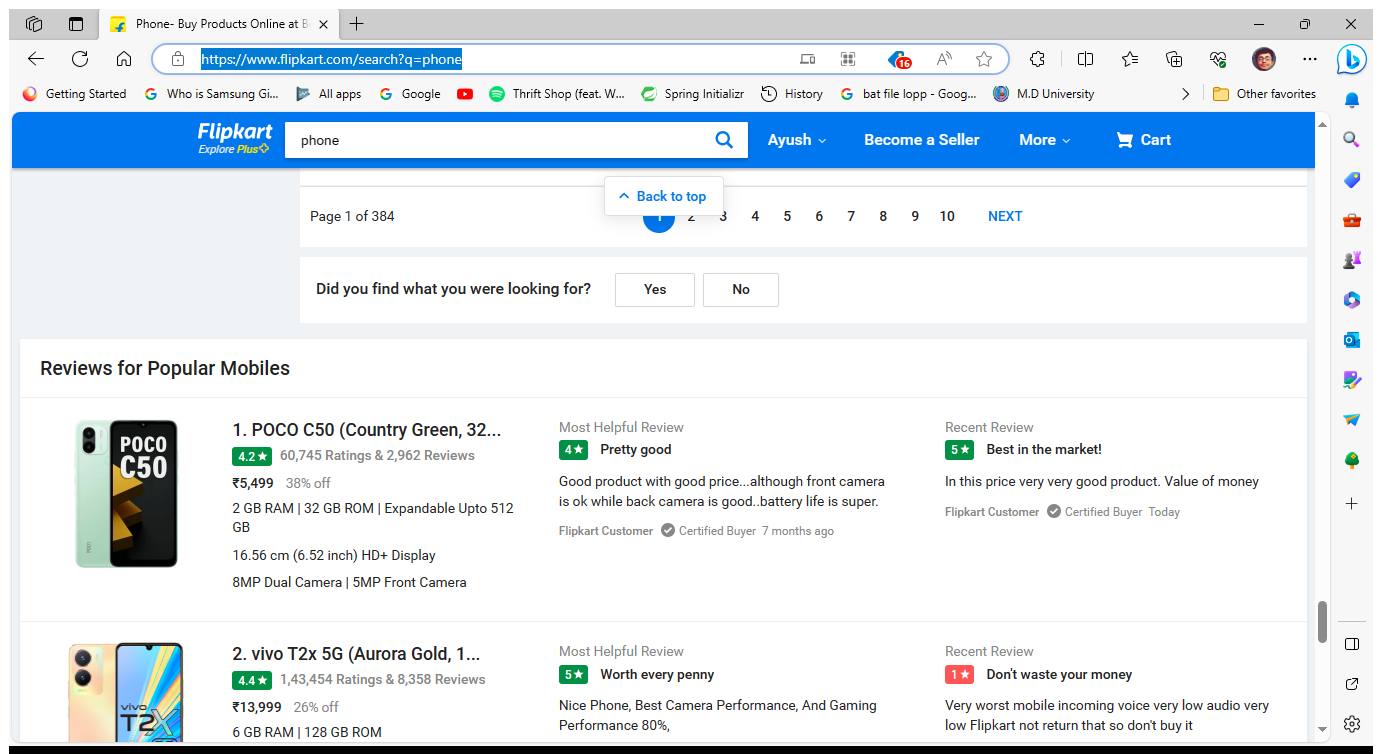
Workflow: Ecommerce

Step 1: Use Browser Edge: Phone- Buy Products Online at Best Price in India - All Categories | Flipkart.com in window 'Phone- Buy Products Online at Best Price in India - All Categories | Flipkart.com' (msedge.exe)

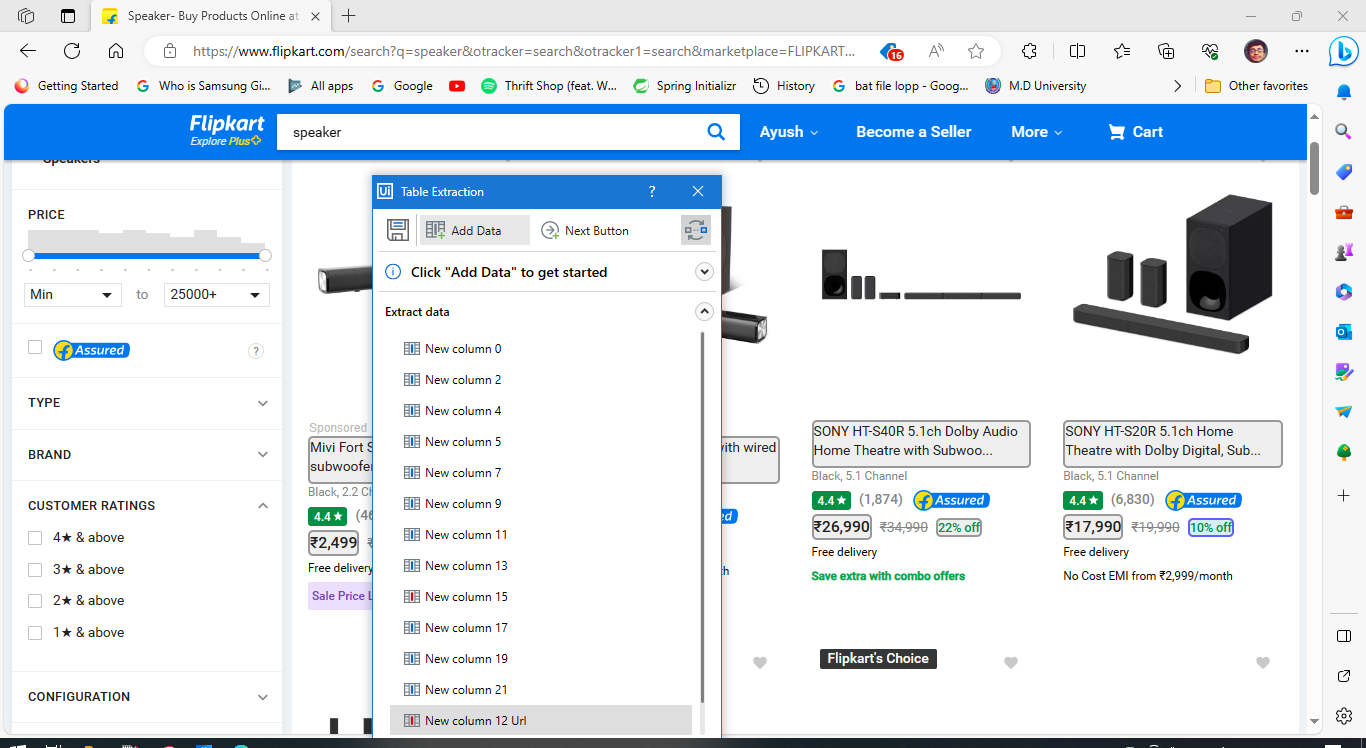
Step 2: get-text